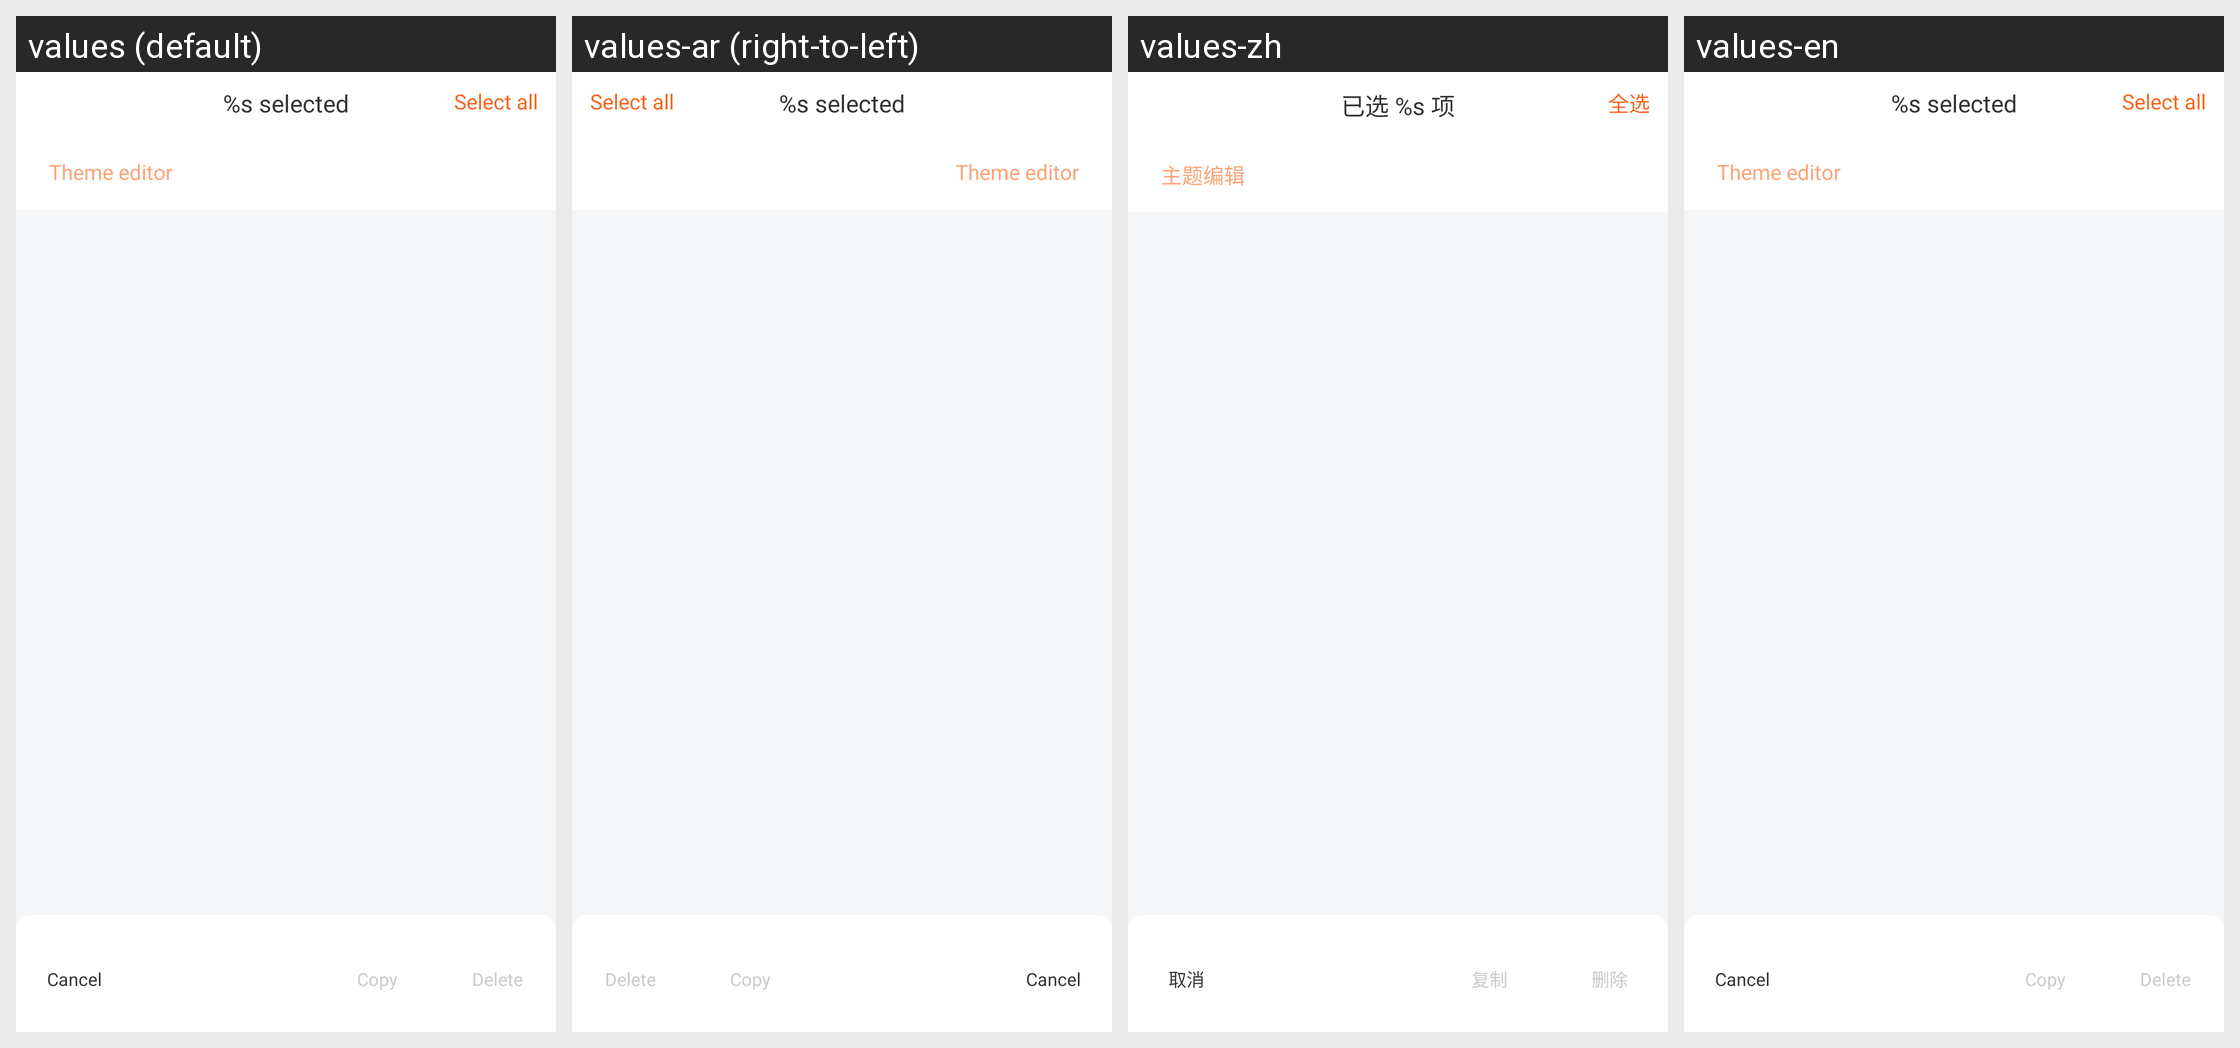

The Android screen above is rendered under several locales of the same app. Produce the string resources it draws, with the default and per-locale values.
Android screen res/layout/activity_card.xml rendered under 4 locales, left to right: values (default), values-ar (right-to-left), values-zh, values-en. Device: Nexus 5 (rendered at 1080×1920; each locale shown at half size, 540×960, under a caption strip naming it); theme AppTheme.
Other locales in the repository, not shown: values-ca, values-cs, values-de, values-fr, values-hi, values-it, values-iw, values-ja, values-pt, values-ru, values-zh-rHK.
Strings drawn on this screen, with the default value and each locale's value (text and hints the layout hard-codes, and strings that could not be matched under every locale, appear in the picture but are not listed):

card_theme_selected
  values: %s selected
  values-ar: %s selected  [not translated; the default value is used]
  values-zh: 已选 %s 项
  values-en: %s selected

card_theme_select
  values: Select all
  values-ar: Select all  [not translated; the default value is used]
  values-zh: 全选
  values-en: Select all

card_theme_edit
  values: Theme editor
  values-ar: Theme editor  [not translated; the default value is used]
  values-zh: 主题编辑
  values-en: Theme editor

card_theme_cancel
  values: Cancel
  values-ar: Cancel  [not translated; the default value is used]
  values-zh: 取消
  values-en: Cancel

card_theme_copy
  values: Copy
  values-ar: Copy  [not translated; the default value is used]
  values-zh: 复制
  values-en: Copy

card_theme_delete
  values: Delete
  values-ar: Delete  [not translated; the default value is used]
  values-zh: 删除
  values-en: Delete
